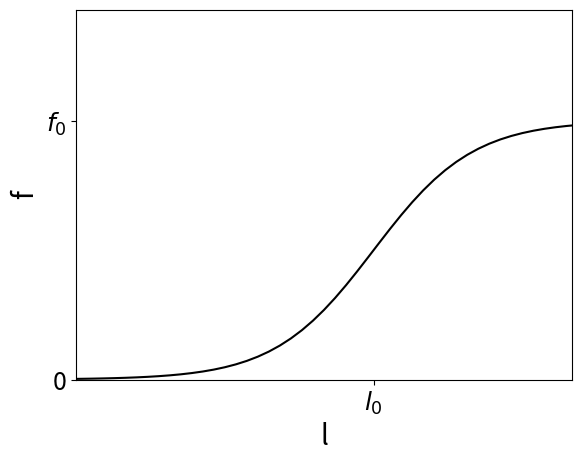

Source code (Python):
import numpy as np
import matplotlib.pyplot as plt

x = np.linspace(-1, 21, 100)
y = 7/(1+np.exp(6-x))

fig, ax = plt.subplots(1, 1)

plt.ylim([0,10])
plt.xlim([0,10])

ax.axes.xaxis.set_ticks([])
ax.axes.yaxis.set_ticks([])

ax.set_yticks([0,7])
ax.set_yticklabels(['0','$f_0$'], fontsize=18)
ax.set_xticks([6])
ax.set_xticklabels(['$l_0$'], fontsize=18)

plt.xlabel('l',fontsize=20)
plt.ylabel('f',fontsize=20)

ax.plot(x,y,color='black')
fig.savefig("f_fig.png",bbox_inches="tight")
